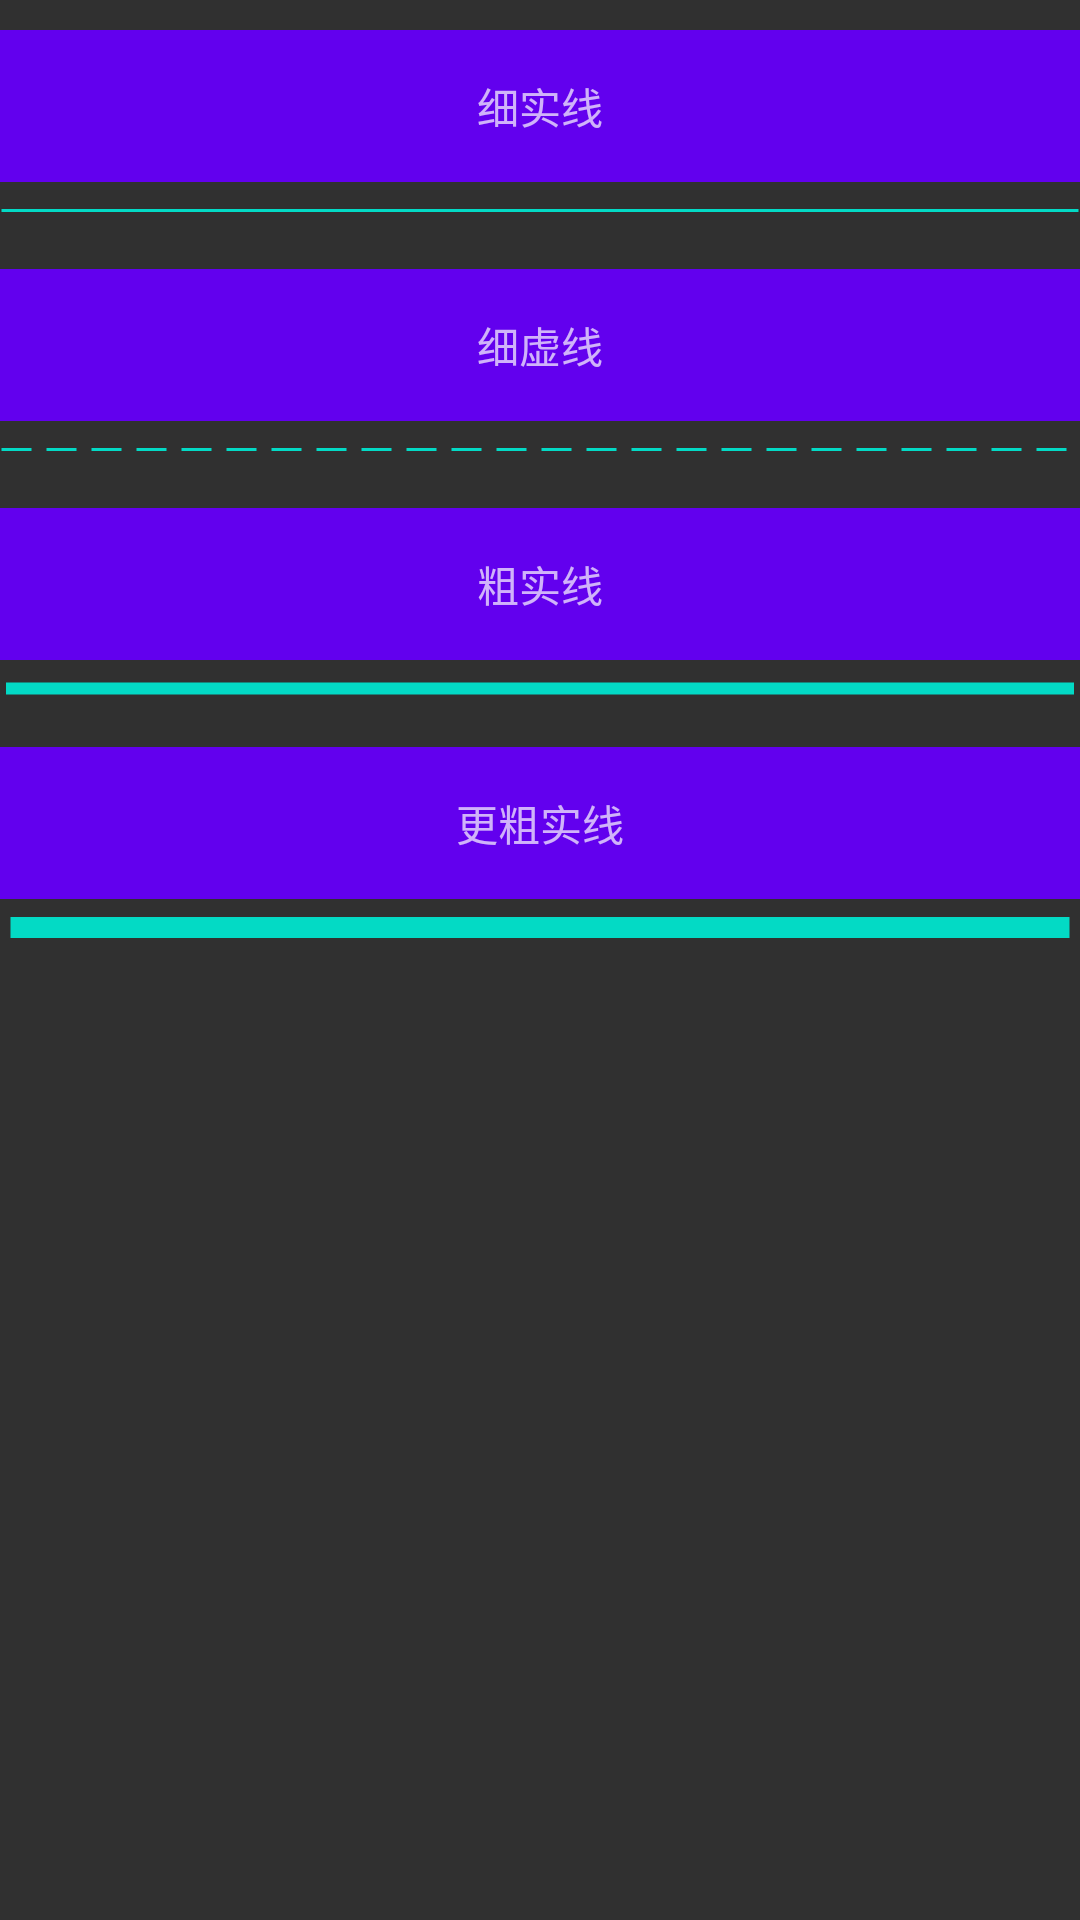

Reconstruct the res/layout file that produces this screen, plus the resources it refers to.
<!-- AndroidManifest.xml: application theme AppTheme -->
<!-- res/layout/fragment_line.xml -->
<?xml version="1.0" encoding="utf-8"?>
<LinearLayout xmlns:android="http://schemas.android.com/apk/res/android"
              android:layout_width="match_parent"
              android:layout_height="match_parent"
              android:orientation="vertical">

    <TextView
        style="@style/AppShapeStyle"
        android:layout_width="match_parent"
        android:layout_height="wrap_content"
        android:background="@drawable/bg_rectangle_padding"
        android:text="细实线"/>

    <TextView
        android:layout_width="match_parent"
        android:layout_height="wrap_content"
        android:background="@drawable/bg_line_full"/>

    <TextView
        style="@style/AppShapeStyle"
        android:layout_width="match_parent"
        android:layout_height="wrap_content"
        android:background="@drawable/bg_rectangle_padding"
        android:text="细虚线"/>

    <TextView
        android:layout_width="match_parent"
        android:layout_height="wrap_content"
        android:background="@drawable/bg_line_dash"
        android:layerType="software"/>

    <TextView
        style="@style/AppShapeStyle"
        android:layout_width="match_parent"
        android:layout_height="wrap_content"
        android:background="@drawable/bg_rectangle_padding"
        android:text="粗实线"/>

    <TextView
        android:layout_width="match_parent"
        android:layout_height="wrap_content"
        android:background="@drawable/bg_line_full_thick"/>

    <TextView
        style="@style/AppShapeStyle"
        android:layout_width="match_parent"
        android:layout_height="wrap_content"
        android:background="@drawable/bg_rectangle_padding"
        android:text="更粗实线"/>

    <TextView
        android:layout_width="match_parent"
        android:layout_height="wrap_content"
        android:background="@drawable/bg_line_full_thick_more"/>

</LinearLayout>
<!-- resources referenced by this layout -->
<resources>
  <!-- drawable bg_line_dash (drawable) -->
  <?xml version="1.0" encoding="utf-8"?>
  <shape xmlns:android="http://schemas.android.com/apk/res/android"
         android:shape="line">
  
      <stroke
          android:width="1dp"
          android:color="@color/colorAccent"
          android:dashGap="5dp"
          android:dashWidth="10dp"/>
  
      <size android:height="2dp"/>
  </shape>
  <!-- drawable bg_line_full (drawable) -->
  <?xml version="1.0" encoding="utf-8"?>
  <shape xmlns:android="http://schemas.android.com/apk/res/android"
         android:shape="line">
  
      
      
      
      
      
      
      
  
      <stroke
          android:width="1dp"
          android:color="@color/colorAccent"/>
  
      <size android:height="2dp"/>
  </shape>
  <!-- drawable bg_line_full_thick (drawable) -->
  <?xml version="1.0" encoding="utf-8"?>
  <shape xmlns:android="http://schemas.android.com/apk/res/android"
         android:shape="line">
  
      <stroke
          android:width="4dp"
          android:color="@color/colorAccent"/>
  
      <size android:height="5dp"/>
  </shape>
  <!-- drawable bg_line_full_thick_more (drawable) -->
  <?xml version="1.0" encoding="utf-8"?>
  <shape xmlns:android="http://schemas.android.com/apk/res/android"
         android:shape="line">
  
      <stroke
          android:width="7dp"
          android:color="@color/colorAccent"/>
  
      <size android:height="8dp"/>
  </shape>
  <!-- drawable bg_rectangle_padding (drawable) -->
  <?xml version="1.0" encoding="utf-8"?>
  <shape xmlns:android="http://schemas.android.com/apk/res/android"
         android:shape="rectangle">
  
      <solid android:color="@color/colorPrimary"/>
  
      
      <padding
          android:bottom="@dimen/shape_padding"
          android:left="@dimen/shape_padding"
          android:right="@dimen/shape_padding"
          android:top="@dimen/shape_padding"/>
  </shape>
  <style name="AppShapeStyle">
          <item name="android:layout_marginTop">@dimen/activity_main_margin</item>
          <item name="android:gravity">center</item>
      </style>
  <style name="AppTheme" parent="Theme.AppCompat">
          
          <item name="colorPrimary">@color/colorPrimary</item>
          <item name="colorPrimaryDark">@color/colorPrimaryDark</item>
          <item name="colorAccent">@color/colorAccent</item>
      </style>
  <dimen name="shape_padding">15dp</dimen>
  <dimen name="activity_main_margin">10dp</dimen>
  <!-- not gathered from this repository: default colours our renderer supplied (Android Studio template values) -->
  <color name="colorPrimary">#FF6200EE</color>
  <color name="colorPrimaryDark">#FF3700B3</color>
  <color name="colorAccent">#FF03DAC5</color>
</resources>
